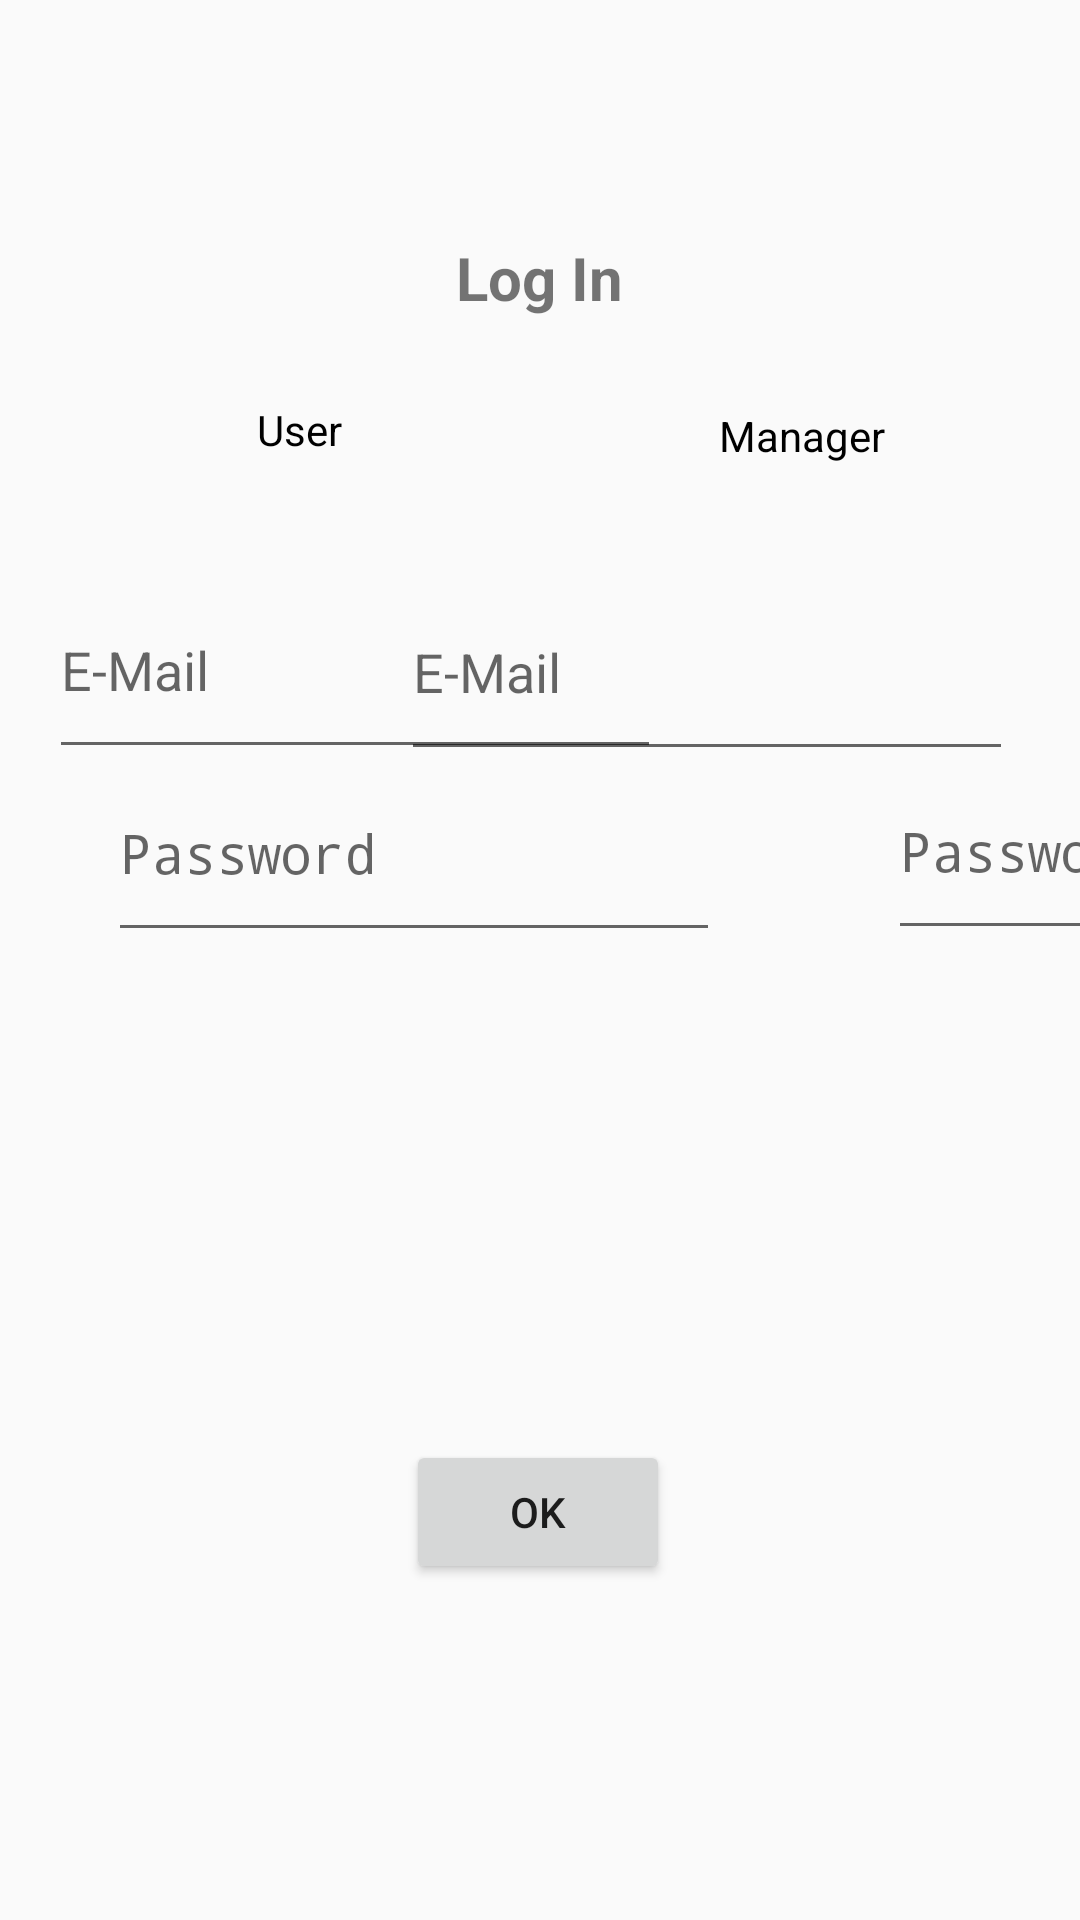

Produce the Android XML layout that renders to this screen, including the resource entries it uses.
<!-- AndroidManifest.xml: application theme Theme.JoinMe -->
<!-- res/layout/log_in.xml -->
<?xml version="1.0" encoding="utf-8"?>
<android.support.constraint.ConstraintLayout xmlns:android="http://schemas.android.com/apk/res/android"
    xmlns:app="http://schemas.android.com/apk/res-auto"
    xmlns:tools="http://schemas.android.com/tools"
    android:layout_width="match_parent"
    android:layout_height="match_parent">

    <EditText
        android:id="@+id/manager_email"
        android:layout_width="204dp"
        android:layout_height="69dp"
        android:ems="10"
        android:hint="@string/E_Mail"
        android:inputType="textEmailAddress"
        android:visibility="visible"
        app:layout_constraintBottom_toBottomOf="parent"
        app:layout_constraintEnd_toEndOf="parent"
        app:layout_constraintHorizontal_bias="0.857"
        app:layout_constraintStart_toStartOf="parent"
        app:layout_constraintTop_toTopOf="parent"
        app:layout_constraintVertical_bias="0.329"
        android:autofillHints="" />

    <TextView
        android:id="@+id/title"
        android:layout_width="112dp"
        android:layout_height="28dp"
        android:text="@string/login"
        android:textAlignment="center"
        android:textSize="20sp"
        android:textStyle="bold"
        app:layout_constraintBottom_toBottomOf="parent"
        app:layout_constraintEnd_toEndOf="parent"
        app:layout_constraintHorizontal_bias="0.498"
        app:layout_constraintStart_toStartOf="parent"
        app:layout_constraintTop_toTopOf="parent"
        app:layout_constraintVertical_bias="0.129" />

    <TextView
        android:id="@+id/manager"
        android:layout_width="77dp"
        android:layout_height="29dp"
        android:text="@string/manager"
        android:textAlignment="center"
        android:textColor="#000000"
        app:layout_constraintBottom_toBottomOf="parent"
        app:layout_constraintEnd_toEndOf="parent"
        app:layout_constraintHorizontal_bias="0.809"
        app:layout_constraintStart_toStartOf="parent"
        app:layout_constraintTop_toTopOf="parent"
        app:layout_constraintVertical_bias="0.222" />

    <TextView
        android:id="@+id/textView3"
        android:layout_width="83dp"
        android:layout_height="30dp"
        android:text="@string/user"
        android:textAlignment="center"
        android:textColor="#000000"
        app:layout_constraintBottom_toBottomOf="parent"
        app:layout_constraintEnd_toEndOf="parent"
        app:layout_constraintHorizontal_bias="0.211"
        app:layout_constraintStart_toStartOf="parent"
        app:layout_constraintTop_toTopOf="parent"
        app:layout_constraintVertical_bias="0.219" />

    <EditText
        android:id="@+id/user_email"
        android:layout_width="204dp"
        android:layout_height="69dp"
        android:autofillHints=""
        android:ems="10"
        android:hint="@string/E_Mail"
        android:inputType="textEmailAddress"
        android:visibility="visible"
        app:layout_constraintBottom_toBottomOf="parent"
        app:layout_constraintEnd_toEndOf="parent"
        app:layout_constraintHorizontal_bias="0.104"
        app:layout_constraintStart_toStartOf="parent"
        app:layout_constraintTop_toTopOf="parent"
        app:layout_constraintVertical_bias="0.328" />

    <EditText
        android:id="@+id/userPassword"
        android:layout_width="204dp"
        android:layout_height="69dp"
        android:layout_marginStart="36dp"
        android:ems="10"
        android:hint="@string/password"
        android:inputType="textPassword"
        app:layout_constraintBottom_toBottomOf="parent"
        app:layout_constraintStart_toStartOf="parent"
        app:layout_constraintTop_toTopOf="parent"
        app:layout_constraintVertical_bias="0.435"
        android:autofillHints="" />

    <EditText
        android:id="@+id/managerPassword"
        android:layout_width="204dp"
        android:layout_height="69dp"
        android:layout_marginStart="296dp"
        android:ems="10"
        android:hint="@string/password"
        android:inputType="textPassword"
        app:layout_constraintBottom_toBottomOf="parent"
        app:layout_constraintStart_toStartOf="parent"
        app:layout_constraintTop_toTopOf="parent"
        app:layout_constraintVertical_bias="0.434"
        android:autofillHints="" />

    <Button
        android:id="@+id/ok_login"
        android:layout_width="wrap_content"
        android:layout_height="wrap_content"
        android:layout_marginTop="480dp"
        android:editable="false"
        android:text="@string/ok"
        app:layout_constraintEnd_toEndOf="parent"
        app:layout_constraintHorizontal_bias="0.498"
        app:layout_constraintStart_toStartOf="parent"
        app:layout_constraintTop_toTopOf="parent" />
</android.support.constraint.ConstraintLayout>
<!-- resources referenced by this layout -->
<resources>
  <string name="E_Mail">E-Mail</string>
  <string name="login">Log In</string>
  <string name="manager">Manager</string>
  <string name="ok">OK</string>
  <string name="password">Password</string>
  <string name="user">User</string>
  <style name="Theme.JoinMe" parent="Theme.AppCompat.Light.DarkActionBar">
          
          <item name="colorPrimary">@color/purple_500</item>
          <item name="colorPrimaryDark">@color/purple_700</item>
          <item name="colorAccent">@color/teal_200</item>
          
      </style>
  <!-- not gathered from this repository: default colours our renderer supplied (Android Studio template values) -->
  <color name="purple_500">#FF6200EE</color>
  <color name="purple_700">#FF3700B3</color>
  <color name="teal_200">#FF03DAC5</color>
</resources>
